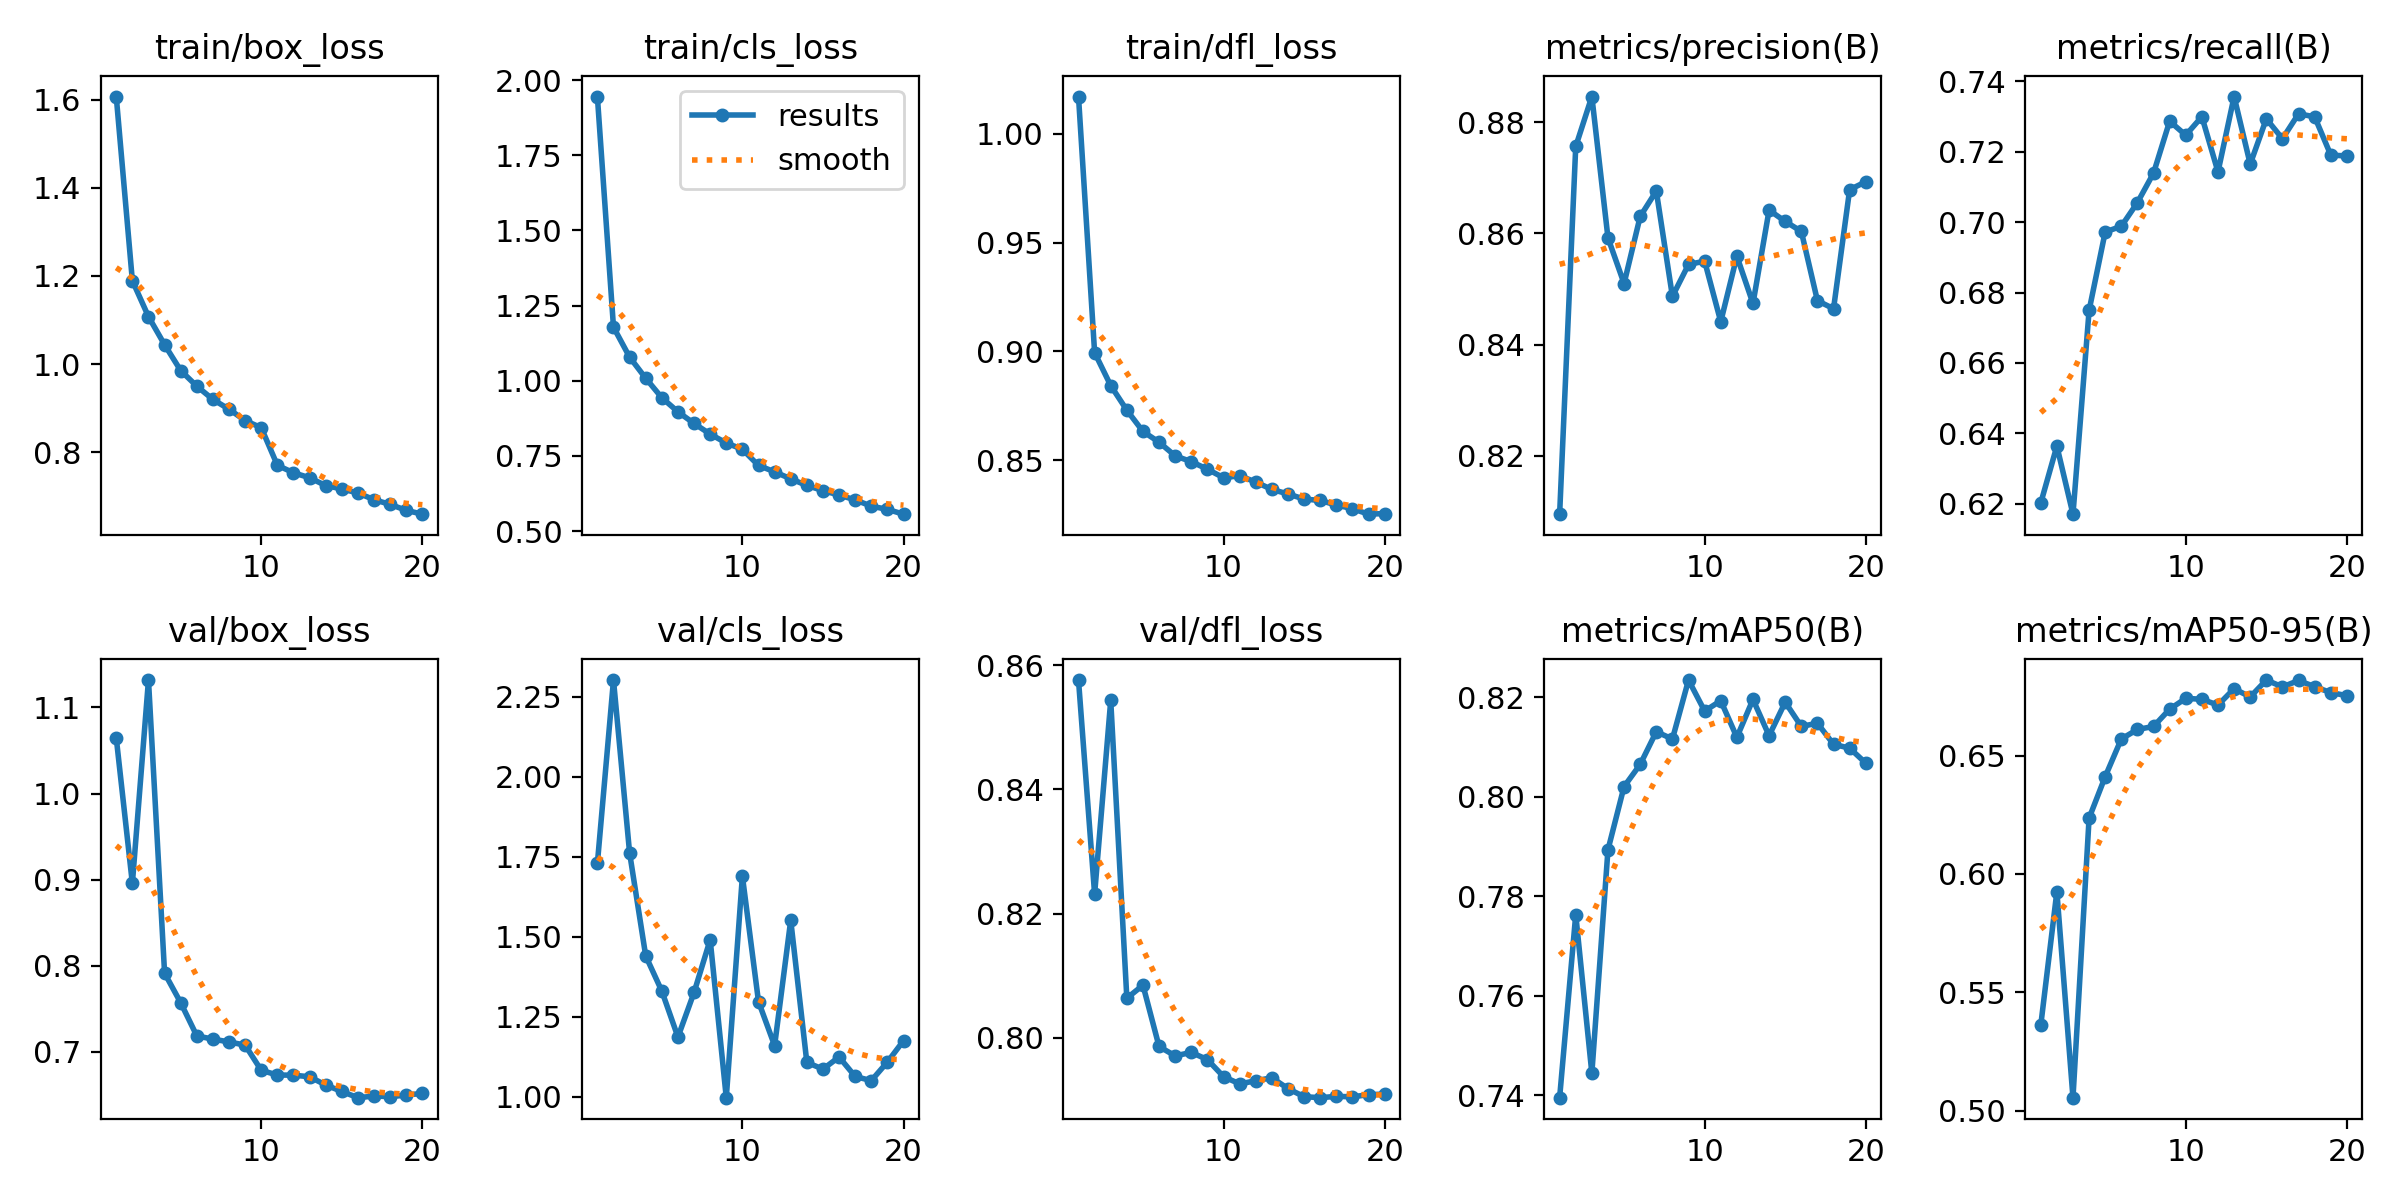

The file beside this chart, header and first rows:
epoch, time, train/box_loss, train/cls_loss, train/dfl_loss, metrics/precision(B), metrics/recall(B), metrics/mAP50(B), metrics/mAP50-95(B), val/box_loss, val/cls_loss, val/dfl_loss, lr/pg0, lr/pg1, lr/pg2
1, 408.5, 1.607, 1.945, 1.017, 0.8095, 0.6202, 0.7395, 0.536, 1.065, 1.729, 0.8576, 0.0005553, 0.0005553, 0.0005553
2, 842.9, 1.189, 1.178, 0.8994, 0.8756, 0.6364, 0.7763, 0.5925, 0.8956, 2.302, 0.8232, 0.001056, 0.001056, 0.001056
3, 1233, 1.108, 1.079, 0.8842, 0.8846, 0.617, 0.7444, 0.5055, 1.132, 1.762, 0.8543, 0.001502, 0.001502, 0.001502
4, 1615, 1.044, 1.008, 0.8729, 0.8592, 0.6749, 0.7893, 0.6236, 0.7914, 1.44, 0.8064, 0.001419, 0.001419, 0.001419
5, 2000, 0.9853, 0.9436, 0.8632, 0.851, 0.6972, 0.8021, 0.6411, 0.7571, 1.33, 0.8085, 0.001337, 0.001337, 0.001337
6, 2386, 0.9499, 0.8967, 0.8582, 0.863, 0.6988, 0.8065, 0.6571, 0.7186, 1.186, 0.7986, 0.001254, 0.001254, 0.001254
7, 2771, 0.9197, 0.8581, 0.8519, 0.8676, 0.7056, 0.8131, 0.6611, 0.7149, 1.325, 0.7971, 0.001172, 0.001172, 0.001172
8, 3158, 0.8975, 0.8226, 0.8493, 0.8487, 0.7139, 0.8116, 0.6623, 0.7116, 1.49, 0.7977, 0.001089, 0.001089, 0.001089
9, 3546, 0.8719, 0.7929, 0.8458, 0.8544, 0.7287, 0.8235, 0.6697, 0.7079, 0.9968, 0.7965, 0.001007, 0.001007, 0.001007
10, 3935, 0.8555, 0.7722, 0.8419, 0.855, 0.7247, 0.8172, 0.6742, 0.6786, 1.689, 0.7938, 0.0009244, 0.0009244, 0.0009244
11, 4367, 0.7703, 0.7182, 0.8428, 0.8441, 0.73, 0.8193, 0.6738, 0.6732, 1.297, 0.7926, 0.0008418, 0.0008418, 0.0008418
12, 4750, 0.7534, 0.6972, 0.8399, 0.8559, 0.7143, 0.812, 0.6714, 0.6731, 1.159, 0.7931, 0.0007593, 0.0007593, 0.0007593
13, 5131, 0.742, 0.6737, 0.8365, 0.8474, 0.7357, 0.8196, 0.6783, 0.6712, 1.551, 0.7936, 0.0006768, 0.0006768, 0.0006768
14, 5511, 0.7244, 0.6519, 0.8345, 0.8642, 0.7165, 0.8123, 0.6748, 0.6616, 1.107, 0.7918, 0.0005943, 0.0005943, 0.0005943
15, 5892, 0.7167, 0.6345, 0.8321, 0.8621, 0.7294, 0.819, 0.682, 0.6541, 1.086, 0.7905, 0.0005118, 0.0005118, 0.0005118
16, 6276, 0.7076, 0.62, 0.8315, 0.8603, 0.7237, 0.8142, 0.6791, 0.6469, 1.124, 0.7904, 0.0004293, 0.0004293, 0.0004293
17, 6658, 0.6923, 0.6039, 0.8293, 0.8479, 0.7308, 0.8148, 0.6818, 0.6488, 1.063, 0.7906, 0.0003467, 0.0003467, 0.0003467
18, 7040, 0.6816, 0.5829, 0.8277, 0.8465, 0.7299, 0.8105, 0.6792, 0.6482, 1.05, 0.7905, 0.0002642, 0.0002642, 0.0002642
19, 7425, 0.6681, 0.5722, 0.8251, 0.8679, 0.7191, 0.8098, 0.6766, 0.6498, 1.108, 0.7909, 0.0001817, 0.0001817, 0.0001817
20, 7808, 0.6594, 0.5563, 0.8254, 0.8693, 0.7188, 0.8068, 0.6754, 0.652, 1.175, 0.791, 9.91865e-05, 9.91865e-05, 9.91865e-05
